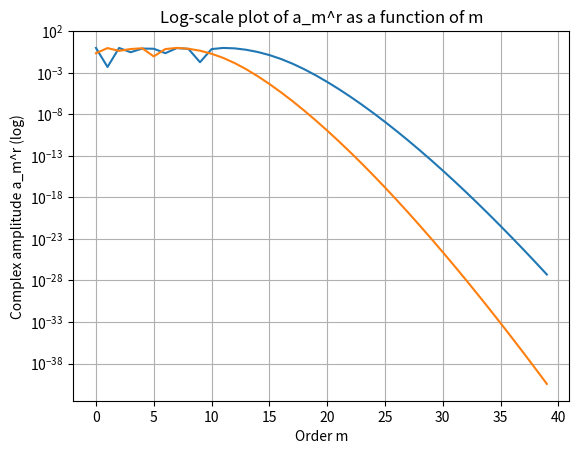

This chart was generated by the following Python code:
# -*- coding: utf-8 -*-
"""
Created on Tue Mar  3 17:59:01 2026

@author: 20213134
"""
import numpy as np
import matplotlib.pyplot as plt
from scipy.special import jv, jvp, hankel2, h2vp
# jv = Bessel function of the first kind
# hankel2 = Hankel function of the second kind
# jvp = derivative of Bessel function of the first kind
# h2p = derivative of Hankel function of the second kind

# Initial parameters
wavelength = 1

n1 = np.sqrt(1)  # free space
n2 = np.sqrt(2)  # coating
n3 = np.sqrt(1e8) # PEC

k1 = 2*np.pi/wavelength *n1 #w/c = 2pi/labda
#k1 = 2*np.pi / wavelength
k2 = k1 * n2    # because epsilon_r = 2
k3 = k1 * n3

#a = wavelength
rho = 1e5 # should near infinite for sigma to be far field approx
# m should be m>>ka

m_max = 40  # +1 of what comes out of the tolerance function, otherwise it is not working
significance = 1e-1 # tolerance

phi = np.linspace(-np.pi, np.pi, m_max*2)
omega = 2*np.pi*3e8/wavelength

mu = 4*np.pi*10**-7   #mu0 voor gebruikt
mu1 = 1/3e8  # zie schrift voor omschrijven

Y1 = k1/(omega*mu1)
Y2 = np.sqrt(1/mu1)  # epsilon 1 = 1

E0 = 1

a1 = wavelength
a2 = 3*wavelength/2


k = [k1, k2, k3]
a = [a2, a1]

def complex_amplitudes(k, a, m_max):
    am_r_tot = []
    am_t_tot = []
    for ai in range(len(a)):
        for ki in range(len(k)-1):
            x1 = k[ki]*a[ai]
            x2 = k[ki+1]*a[ai]
            
            am_r = []
            am_t = []
            
            for m in range(-m_max, m_max):
                # Definitions of Bessel and Hankel functions
                Jm_x1 = jv(m, x1)   # m = order, x = argument
                Jm_x2 = jv(m, x2)
                Hm_x1 = hankel2(m, x1)

                # Their derivatives
                Jm_x1_p = jvp(m, x1)
                Jm_x2_p = jvp(m, x2)
                Hm_x1_p = h2vp(m, x1)

                delta = 1j * Jm_x2 * Hm_x1_p - 1j * (k[ki+1]/k[ki]) * Jm_x2_p * Hm_x1

                am_r.append(1 / (1j*delta) * (Jm_x2 * Jm_x1_p - k[ki+1]/k[ki] * Jm_x2_p * Jm_x1))
                am_t.append(2 / (np.pi * k[ki] * a[ai] * delta))
        
            am_r = np.array(am_r, dtype=complex)
            am_t = np.array(am_t, dtype=complex)
            
        am_r_tot.append(am_r)
        am_t_tot.append(am_t)
    am_r_tot = np.array(am_r_tot, dtype=complex)
    am_t_tot = np.array(am_t_tot, dtype=complex)
    
    return am_r_tot, am_t_tot



def compute_log_scale_plot(am_r, m_max):
    m_list = np.arange(0, m_max )
    for i in range(len(am_r)):
        am_ri = np.abs(am_r[i][m_max::])
        plt.plot(m_list, am_ri)
    plt.yscale('log')
    plt.xlabel('Order m')
    plt.ylabel('Complex amplitude a_m^r (log)')
    plt.title('Log-scale plot of a_m^r as a function of m')
    plt.grid()
    plt.show()
    
def compute_E_z(rho, phi, k, am_r, am_t, m_max, E0, a):
    Escat_tot = []
    Ez_tot = []
    for ai in range(len(a)):
        for ki in range(len(k)-1):
            x1 = k[ki]*a[ai]
            x2 = k[ki+1]*a[ai]
            Escat = 0j
            Ez = 0j
            for m in range(-m_max, m_max):
                # Definitions of Bessel and Hankel functions
                Jm_x1 = jv(m, x1)   # m = order, x = argument
                Jm_x2 = jv(m, x2)
                Hm_x1 = hankel2(m, x1)

                # Their derivatives
                Jm_x1_p = jvp(m, x1)
                Jm_x2_p = jvp(m, x2)
                Hm_x1_p = h2vp(m, x1)
                
                # Angular harmonic coefficients
                em_i = (-1j)**m*Jm_x1
                em_r = am_r[ai][m+m_max]*(-1j)**m*Hm_x1
                em_t = am_t[ai][m_max+m]*(-1j)**m*Jm_x2
        
                if rho>=a[ai]:
                    Escat += np.exp(1j*m*phi)*E0*em_r
                    Ez += np.exp(1j*m*phi)*E0*(em_i+em_r)     # only the scattered field (outside the cylinder). rho<a does not contribute to far-field scattering width sigma
                elif rho<=a[ai]:
                    Ez += np.exp(1j*m*phi)*E0*em_t
    
        Escat_tot.append(Escat)
        Ez_tot.append(Ez)
        
    Escat_tot = np.array(Escat_tot, dtype=complex)
    Ez_tot = np.array(Ez_tot, dtype=complex)
    
    return Ez_tot, Escat_tot


#%% calls
am_r, am_t = complex_amplitudes(k, a, m_max)    
compute_log_scale_plot(am_r, m_max)
Ez, Escat = compute_E_z(rho, phi, k, am_r, am_t, m_max, E0, a)

def visualize_field(k, am_r, am_t, m_max, E0, a, Y1):
    # prompted chat gpt code
    # Create 2D grid
    N = 50
    x = np.linspace(-2*a[-1], 2*a[-1], N)
    y = np.linspace(-2*a[-1], 2*a[-1], N)
    X, Y = np.meshgrid(x, y)

    # Convert to polar coordinates
    R = np.sqrt(X**2 + Y**2)
    Phi = np.arctan2(Y, X)

    Ez_field = np.zeros_like(R, dtype=complex)
    #H_phi_field = np.zeros_like(R, dtype=complex)

    # Compute field point-by-point
    for i in range(N):
        for j in range(N):
            Ez_field[i, j] = compute_E_z(R[i, j],Phi[i, j],k,am_r,am_t,m_max,E0, a)[0]
            #H_phi_field[i,j] = compute_H_phi(R[i,j], Phi[i,j], k1, k2, am_r, am_t, m_max, E0, a, Y1)
            print(i, j)

    # Plot real part
    plt.figure(figsize=(7,6))
    plt.pcolormesh(X, Y, Ez_field[0].real, shading='auto')
    plt.colorbar(label='Re(Ez)')
    plt.gca().set_aspect('equal')

    # Draw cylinder boundary
    circle = plt.Circle((0,0), a, color='black', fill=False, linewidth=2)
    plt.gca().add_patch(circle)

    plt.title('Real part of $E_z$ (incident + scattered)')
    plt.xlabel('x')
    plt.ylabel('y')
    plt.show()


    # Plot real part
    #plt.figure(figsize=(7,6))
    #plt.pcolormesh(X, Y, H_phi_field.real, shading='auto')
    #plt.colorbar(label='Re($H_{phi}$)')
    #plt.gca().set_aspect('equal')

    # Draw cylinder boundary
    #circle = plt.Circle((0,0), a, color='black', fill=False, linewidth=2)
    #plt.gca().add_patch(circle)

    #plt.title('Real part of $H_{phi}$ (incident + scattered)')
    #plt.xlabel('x')
    #plt.ylabel('y')
    #plt.show()

#visualize_field(k, am_r, am_t, m_max, E0, a, Y1)

#%%

def visualize_field(k, am_r, am_t, m_max, E0, a, Y1):
    # Create 2D grid
    N = 100  # finer grid for better visualization
    x = np.linspace(-2*a[-1], 2*a[-1], N)
    y = np.linspace(-2*a[-1], 2*a[-1], N)
    X, Y = np.meshgrid(x, y)

    # Convert to polar coordinates
    R = np.sqrt(X**2 + Y**2)
    Phi = np.arctan2(Y, X)

    Ez_field = np.zeros_like(R, dtype=complex)

    # Compute field point-by-point
    for i in range(N):
        for j in range(N):
            r_ij = R[i, j]
            phi_ij = Phi[i, j]

            # Initialize field at this point
            Ez_point = 0j

            # Loop over cylinders
            for ci, radius in enumerate(a):
                # compute_E_z returns arrays for each cylinder
                Ez_cyl, Escat_cyl = compute_E_z(r_ij, phi_ij, k, am_r, am_t, m_max, E0, a)
                
                if r_ij <= radius:
                    # Inside this cylinder -> take transmitted field
                    Ez_point = Ez_cyl[ci]
                    break  # inner-most cylinder dominates inside
                else:
                    # Outside cylinder -> accumulate scattered fields
                    Ez_point += Escat_cyl[ci]

            # Add incident field outside all cylinders (assume plane wave along x)
            if r_ij > a[-1]:
                Ez_point += E0 * np.exp(1j * k[0] * r_ij * np.cos(phi_ij))

            Ez_field[i, j] = Ez_point
            
            print(i,j)

    # Plot real part
    plt.figure(figsize=(8,7))
    plt.pcolormesh(X, Y, Ez_field.real, shading='auto', cmap='RdBu')
    plt.colorbar(label='Re(Ez)')
    plt.gca().set_aspect('equal')

    # Draw cylinder boundaries
    for radius in a:
        circle = plt.Circle((0,0), radius, color='black', fill=False, linewidth=2)
        plt.gca().add_patch(circle)

    plt.title('Real part of $E_z$ (incident + scattered + transmitted)')
    plt.xlabel('x')
    plt.ylabel('y')
    plt.show()


#visualize_field(k, am_r, am_t, m_max, E0, a, Y1)
